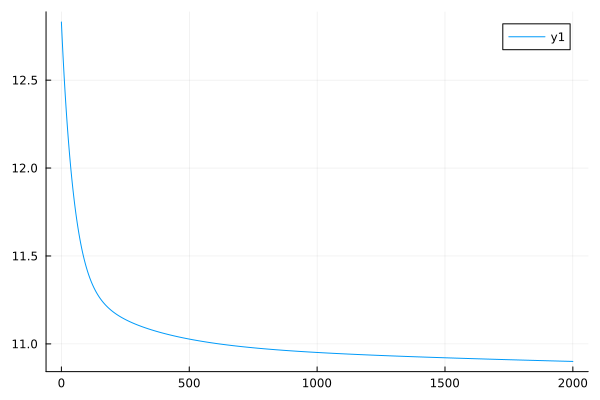

The table this chart was drawn from, first rows:
0	12.830674995855563
1	12.8
2	12.77
3	12.74
4	12.71
5	12.68
6	12.65
7	12.62
8	12.59
9	12.57
10	12.54
11	12.51
12	12.49
13	12.46
14	12.44
15	12.42
16	12.39
17	12.37
18	12.35
19	12.33
20	12.3
21	12.28
22	12.26
23	12.24
24	12.22
25	12.2
26	12.18
27	12.17
28	12.15
29	12.13
30	12.11
31	12.09
32	12.08
33	12.06
34	12.04
35	12.03
36	12.01
37	12
38	11.98
39	11.97
40	11.95
41	11.94
42	11.92
43	11.91
44	11.89
45	11.88
46	11.87
47	11.85
48	11.84
49	11.83
50	11.82
51	11.81
52	11.79
53	11.78
54	11.77
55	11.76
56	11.75
57	11.74
58	11.73
59	11.72
60	11.71
... 1,940 more rows
